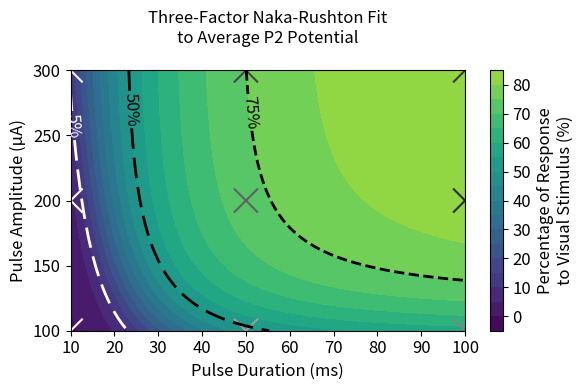

This chart was generated by the following Python code:
import numpy as np
import matplotlib.pyplot as plt
import numpy as np
from scipy.optimize import curve_fit
from scipy.special import expit
import pandas as pd

# Given data
# trial_type = np.array([1, 2, 3, 4, 5, 6, 7, 8, 9])
# pulse_duration = np.array([10, 10, 10, 50, 50, 50, 100, 100, 100])
# pulse_amplitude = np.array([100, 200, 300, 100, 200, 300, 100, 200, 300])
# valid = np.array([-0.086, -0.044, 0.07,
#                   0.561, 0.849, 0.976,
#                   0.691, 1.078, 1.022])

# Data setup
data = {
    "trial_type":       [1, 2, 3, 4, 5, 6, 7, 8, 9],
    "pulse_duration":   [10, 10, 10, 50, 50, 50, 100, 100, 100],
    "pulse_amplitude":  [100, 200, 300, 100, 200, 300, 100, 200, 300],
    "valid":            [-0.086, -0.044, 0.07, 0.561, 0.849, 0.976, 0.691, 1.078, 1.022],
}
df = pd.DataFrame(data)

# Prepare the data
X = (df['pulse_duration'], df['pulse_amplitude'])
Y = df['valid']

# Reference LED value as the maximum
LED = 1.269

# Step 1: Shift data to make it non-negative
LED = LED - np.min(Y)
shifted_valid = Y - np.min(Y)

# Step 2: Normalize relative to the LED maximum
Y = (shifted_valid / LED) * 100


def total_charge(d, A):
    """
    Calculate the total charge of a current pulse.

    Parameters:
    - d: Pulse duration in milliseconds (ms).
    - A: Pulse amplitude in microamperes (µA).

    Returns:
    - Total charge in microcoulombs (µC).
    """
    # d in ms, A in µA
    I_pp = A / 1e6  # Peak-to-peak current in amperes (100 µA)
    I_peak = I_pp / 2  # Peak current in amperes
    T_pulse = d / 1e3  # Total pulse duration in seconds (100 ms)
    f = 1 / T_pulse  # Frequency in Hz (assuming full sinusoid fits in pulse duration)

    Q_pulse_analytic_uC = (2 * I_peak) / (np.pi * f) * 1e6
    return Q_pulse_analytic_uC


def naka_rushton_3d(inputs, r_max, sigma_Q, n, sigma_A, m, delta, p, r_base):
    d, A = inputs  # Unpack inputs: pulse duration and amplitude
    Q = total_charge(d, A)  # Calculate total charge per pulse

    # Naka-Rushton equation applied to total charge (Q)
    NR_Q = (Q ** n) / (Q ** n + sigma_Q ** n)

    # Naka-Rushton equation applied to amplitude (A)
    NR_A = (A ** m) / (A ** m + sigma_A ** m)

    # Duration factor: gives higher weight to shorter durations
    # Diminishes as duration (d) increases, based on delta and p
    Dur_factor = (delta ** p) / (delta ** p + d ** p)

    # Combine all factors with baseline response
    return r_base + r_max * NR_Q * NR_A * Dur_factor

"""
Initial guess values:

Index       Value       Parameter       Description
0           100         r_max           Maximum response level, representing the upper bound of the model (asymptote).
1           1.0         sigma_Q         Half-saturation constant for total charge (Q); the charge level at which the response reaches 50% of r_max.
2           1.0         n               Hill coefficient for total charge; controls the steepness of the response curve related to total charge.
3           150.0       sigma_A         Half-saturation constant for pulse amplitude (A); the amplitude level at which the response reaches 50% of r_max.
4           1.0         m               Hill coefficient for amplitude; controls the steepness of the response curve related to amplitude.
5           10.0        delta           Scaling constant for duration effectiveness.
6           1.0         p               Hill coefficient for duration effectiveness; controls how duration influences the response.
7           0.0         r_base          Baseline response (minimum response level); the lowest possible response level when stimulation is minimal.
"""
initial_guess = [100, 1.0, 1.0, 150.0, 1.0, 10.0, 1.0, 0.0]

popt, pcov = curve_fit(naka_rushton_3d, xdata=X, ydata=Y, p0=initial_guess, maxfev=20000)

# popt, pcov = curve_fit(naka_rushton_3d, xdata=(pulse_duration, pulse_amplitude), ydata=valid,
#                        maxfev=20000)

(r_max_fit, sigma_Q_fit, n_fit, sigma_A_fit, m_fit, delta_fit, p_fit, r_base_fit) = popt
print("Fitted parameters:")
print(f"r_max = {r_max_fit:.4f}")
print(f"sigma_Q = {sigma_Q_fit:.4f}")
print(f"n = {n_fit:.4f}")
print(f"sigma_A = {sigma_A_fit:.4f}")
print(f"m = {m_fit:.4f}")
print(f"delta = {delta_fit:.4f}")
print(f"p = {p_fit:.4f}")
print(f"r_base = {r_base_fit:.4f}")

predictions = naka_rushton_3d(X, *popt)

# Goodness of fit (R² equivalent)
Y_pred = predictions
ss_total = np.sum((Y - np.mean(Y)) ** 2)
ss_residual = np.sum((Y - Y_pred) ** 2)
r_squared = 1 - (ss_residual / ss_total)
print(f"Goodness of fit (R²): {r_squared:.4f}")

rounded_Y_pred = np.round(Y_pred.values, 2)
print("Predictions:", rounded_Y_pred)
rounded_Y = np.round(Y.values, 2)
print("Actual:", rounded_Y)

# Calculate percentage difference
diff = Y_pred.values - Y.values
print("Percentage Difference:", np.round(diff, 2))

# Create a grid of duration and amplitude values
d_values = np.linspace(10, 100, 100)  # range from 10 to 100 ms
A_values = np.linspace(100, 300, 100)  # range from 100 to 300 µA

D_grid, A_grid = np.meshgrid(d_values, A_values)

# Predict responses over the grid
Z = naka_rushton_3d((D_grid, A_grid), *popt)

# Make a contour plot
# fig, ax = plt.subplots(figsize=(6, 4.6))
fig, ax = plt.subplots(figsize=(6, 4))

plt.rcParams.update({
    'axes.titlesize': 12,   # Title font size
    'axes.labelsize': 12,   # Axis label font size
    'xtick.labelsize': 12,  # X-tick label font size
    'ytick.labelsize': 12   # Y-tick label font size
})

contour = ax.contourf(D_grid, A_grid, Z, levels=20, cmap='viridis', vmax=100)
ax.set_xticks(np.arange(10, 101, 10))


cbar = plt.colorbar(contour, ax=ax)
cbar.set_label('Percentage of Response\nto Visual Stimulus (%)', rotation=90)

# Set xtick labels fontsize
for label in ax.get_xticklabels():
    label.set_fontsize(12)
# Set ytick labels fontsize
for label in ax.get_yticklabels():
    label.set_fontsize(12)

# # # Set colorbar ticks
# cbar.set_ticks(np.arange(0, 86, 10))
# #
# # # Add minior ticks
# cbar.set_ticklabels(['0', '', '10', '', '20', '', '30', '', '40', '', '50', '',  '60', '',
# '70', '', '80', '', '90', '', '100'])

ax.set_xlabel('Pulse Duration (ms)', fontsize=12)
ax.set_ylabel('Pulse Amplitude (µA)', fontsize=12)
ax.set_title('Three-Factor Naka-Rushton Fit\nto Average P2 Potential', pad=20, fontsize=12)

contour_50 = ax.contour(D_grid, A_grid, Z, levels=[50], colors='black', linestyles='dashed',
                        linewidths=2)
ax.clabel(contour_50, fmt='50%%', inline=True, fontsize=12)

contour_75 = ax.contour(D_grid, A_grid, Z, levels=[75], colors='black',
linestyles='dashed', linewidths=2)
ax.clabel(contour_75, fmt='75%%', inline=True, fontsize=12)

contour_90 = ax.contour(D_grid, A_grid, Z, levels=[90], colors='black', linestyles='dashed',
                        linewidths=2)
ax.clabel(contour_90, fmt='90%%', inline=True, fontsize=12)

ax.scatter(df['pulse_duration'], df['pulse_amplitude'], c=Y, cmap='Greys', vmin=0, vmax=100, s=300,
           marker='x')


###############################################################################################



# Function to extract x-values for specific y-values
def extract_x_for_y(contour, y_values):
    extracted_data = {y: [] for y in y_values}  # Dictionary to store results

    # Iterate through all contour segments (paths)
    for collection in contour.collections:
        for path in collection.get_paths():
            vertices = path.vertices  # Get x, y coordinates of the contour line
            x, y = vertices[:, 0], vertices[:, 1]

            # Check for specific y-values and store corresponding x-values
            for target_y in y_values:
                mask = np.isclose(y, target_y, atol=5)  # Allow small tolerance
                extracted_data[target_y].extend(x[mask])

    return extracted_data


# Define y-values of interest (300 µA, 200 µA, 100 µA)
y_values = [300, 200, 100]

# Extract the x-values corresponding to specific y-values
extracted_x = extract_x_for_y(contour_50, y_values)

# Print results
for y, x_vals in extracted_x.items():
    print(f"50 %% Y = {y} µA -> X-values (Durations): {np.mean(x_vals):.2f} ms")

# # Extract the x-values corresponding to specific y-values
# extracted_x = extract_x_for_y(contour_90, y_values)
#
# # Print results
# for y, x_vals in extracted_x.items():
#     print(f"90 %% Y = {y} µA -> X-values (Durations): {np.mean(x_vals):.2f} ms")


contour_5 = ax.contour(D_grid, A_grid, Z, levels=[10], colors='white', linestyles='dashed',
                        linewidths=2)
ax.clabel(contour_5, fmt='5%%', inline=True, fontsize=12)

# Extract the x-values corresponding to specific y-values
extracted_x = extract_x_for_y(contour_5, y_values)

# Print results
for y, x_vals in extracted_x.items():
    print(f"5 %% Y = {y} µA -> X-values (Durations): {np.mean(x_vals):.2f} ms")
##############################################################################################

plt.tight_layout()
# plt.show()
plt.savefig(f'Corrigenda 3D Naka Rushton EEG.png', dpi=300, bbox_inches='tight', transparent=True)
